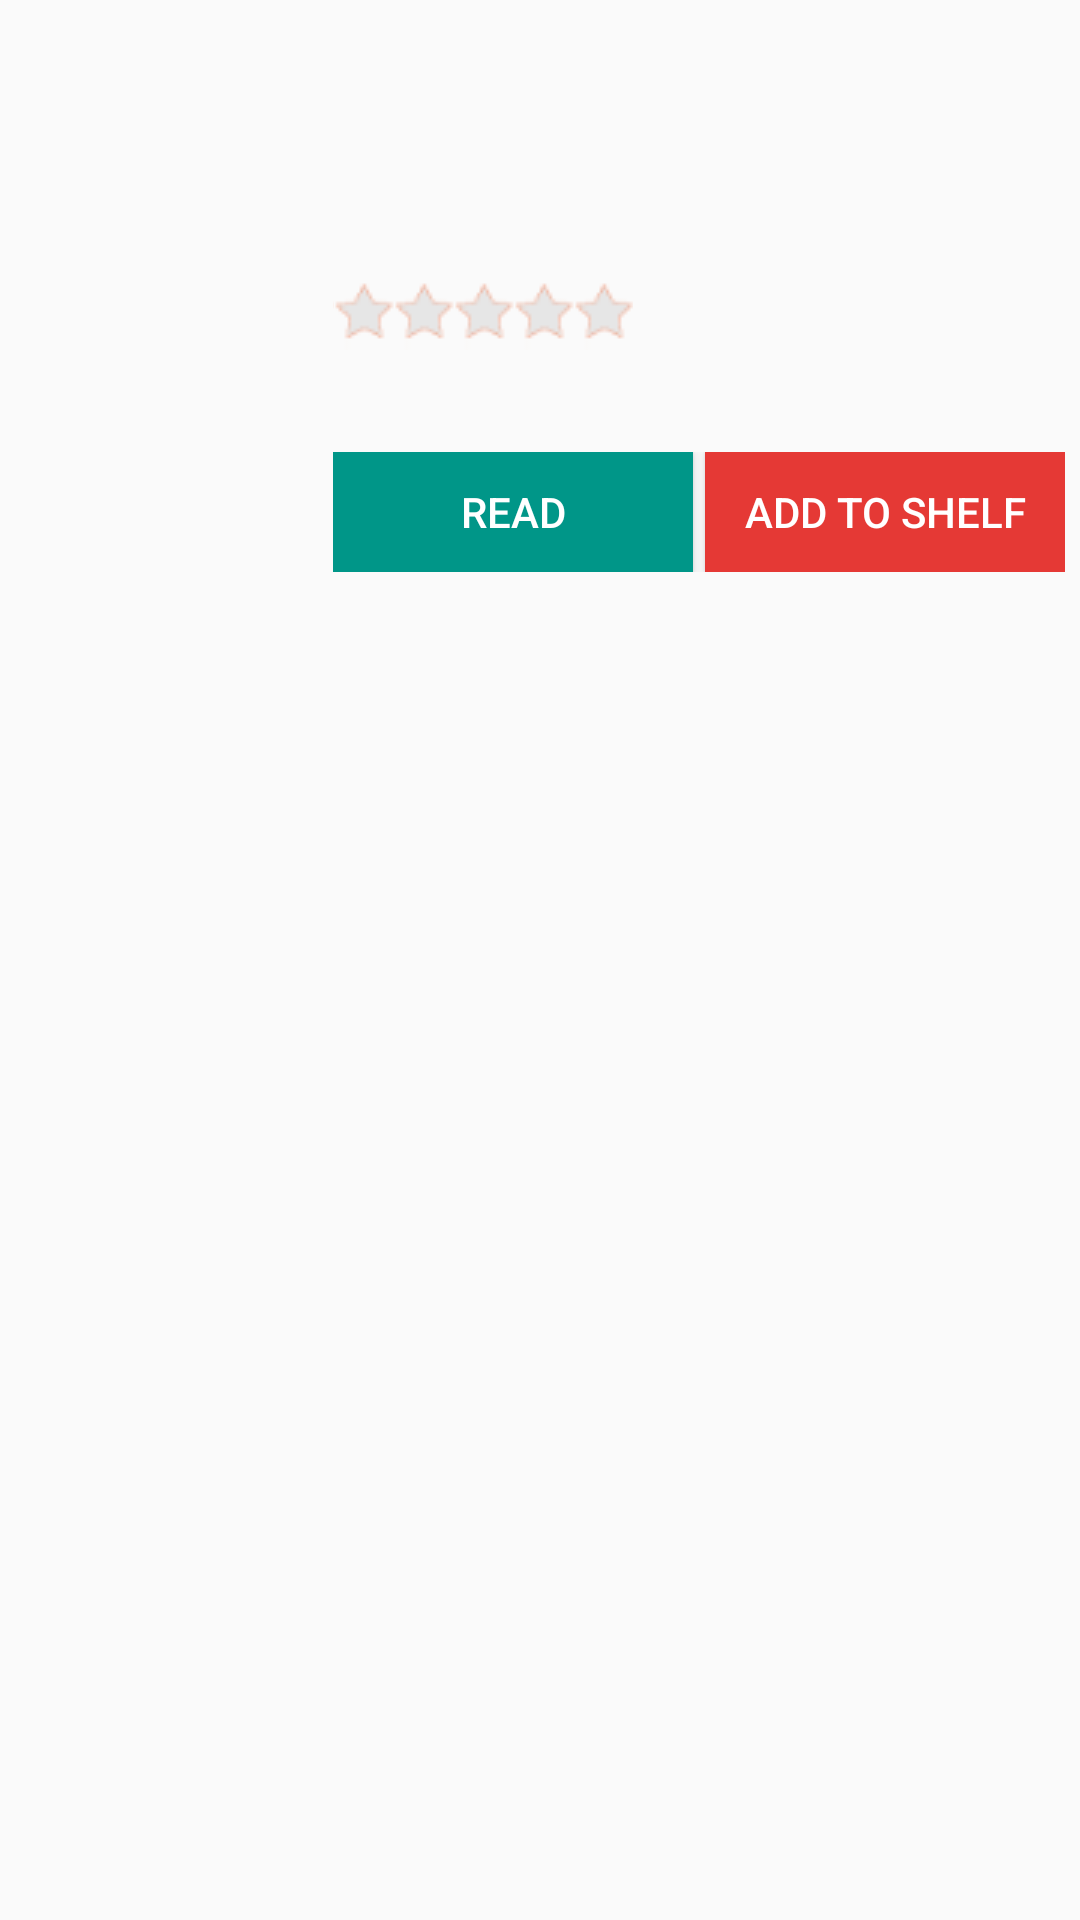

This screen was rendered from an Android layout file. Write that file and the resources it references.
<!-- AndroidManifest.xml: activity theme PratilipiTheme -->
<!-- res/layout/activity_detail.xml -->
<?xml version="1.0" encoding="utf-8"?>
<LinearLayout xmlns:tools="http://schemas.android.com/tools"
android:orientation="vertical"
android:layout_width="fill_parent"
android:layout_height="wrap_content"
xmlns:android="http://schemas.android.com/apk/res/android"
tools:context="com.pratilipi.android.pratilipi_and.DetailActivity">
    
    <ScrollView
        xmlns:android="http://schemas.android.com/apk/res/android"
        android:layout_width="fill_parent"
        android:layout_height="fill_parent"
        android:fillViewport="true"
        android:scrollbars="none">
        <LinearLayout
            android:layout_width="fill_parent"
            android:layout_height="wrap_content"
            android:orientation="vertical"
            android:weightSum="1">

            <LinearLayout
                android:id="@+id/detail_pratilipi_detail_linear_layout"
                android:layout_width="match_parent"
                android:layout_height="wrap_content"
                android:layout_gravity="fill_horizontal">

                <ImageView
                    android:id="@+id/detail_cover_image"
                    android:layout_width="100dp"
                    android:layout_height="match_parent"
                    android:paddingLeft="5dp"/>

                <LinearLayout
                    android:layout_width="match_parent"
                    android:layout_height="wrap_content"
                    android:orientation="vertical"
                    android:layout_marginLeft="6dp">

                    <TextView
                        android:id="@+id/detail_title_textview"
                        android:layout_width="match_parent"
                        android:layout_height="wrap_content"
                        android:textAppearance="?android:attr/textAppearanceLarge"
                        android:paddingTop="20dp"
                        android:paddingLeft="5dp"/>
                    <TextView
                        android:id="@+id/detail_author_name_textview"
                        android:layout_width="match_parent"
                        android:layout_height="wrap_content"
                        android:textAppearance="?android:attr/textAppearanceMedium"
                        android:padding="5dp"/>
                    <LinearLayout
                        android:layout_width="match_parent"
                        android:layout_height="wrap_content"
                        android:gravity="left"
                        android:orientation="horizontal">
                        <RatingBar
                            android:id="@+id/detail_ratingBar"
                            android:layout_width="wrap_content"
                            android:layout_height="wrap_content"
                            style="@style/CustomRatingBar"
                            android:numStars="5"
                            android:stepSize="0.1"
                            android:isIndicator="true"
                            android:layout_marginLeft="5dp"
                            android:gravity="center"
                            android:paddingTop="10dp"/>
                        <TextView
                            android:id="@+id/detail_rating_count_textview"
                            android:layout_width="wrap_content"
                            android:layout_height="wrap_content"
                            android:layout_toLeftOf="@+id/detail_ratingBar"
                            android:layout_gravity="center" />
                    </LinearLayout>
                    <TextView
                        android:id="@+id/detail_price_textview"
                        android:layout_width="match_parent"
                        android:layout_height="wrap_content"
                        android:textAppearance="?android:attr/textAppearanceSmall"
                        android:layout_margin="5dp"
                        android:textStyle="bold"
                        android:textColor="#009245"/>
                    <LinearLayout
                        android:layout_width="match_parent"
                        android:layout_height="wrap_content"
                        android:orientation="horizontal"
                        android:layout_margin="5dp">
                        <Button
                            android:id="@+id/detail_read_button"
                            android:layout_height="40sp"
                            android:layout_width="0dp"
                            android:layout_weight="0.5"
                            android:text="READ"
                            android:onClick="launchReader"
                            android:background="@color/pratilipi_teal"
                            android:textColor="@color/pratilipi_white"
                            android:layout_marginRight="2dp" />
                        <Button
                            android:id="@+id/detail_add_to_shelf_button"
                            android:layout_height="40sp"
                            android:layout_width="0dp"
                            android:layout_weight="0.5"
                            android:text="ADD TO SHELF"
                            android:background="@color/pratilipi_red"
                            android:textColor="@color/pratilipi_white"
                            android:layout_marginLeft="2dp"/>
                        
                        
                        
                        
                        
                        
                    </LinearLayout>

                </LinearLayout>
            </LinearLayout>
            <TextView
                android:id="@+id/detail_summary_textview"
                android:layout_width="match_parent"
                android:layout_height="wrap_content"
                android:textAppearance="?android:attr/textAppearanceMedium"
                android:layout_marginTop="10dp"
                android:padding="5dp"
                android:layout_below="@+id/detail_pratilipi_detail_linear_layout"/>

        </LinearLayout>

    </ScrollView>



</LinearLayout>
<!-- resources referenced by this layout -->
<resources>
  <color name="pratilipi_red">#E53935</color>
  
      //Drawer list item background colors
  <color name="pratilipi_teal">#009688</color>
  <color name="pratilipi_white">#FFFFFF</color>
  <style name="CustomRatingBar" parent="@android:style/Widget.RatingBar">
          <item name="android:progressDrawable">@drawable/custom_rating_bar_full</item>
          <item name="android:minHeight">23dip</item>
          <item name="android:maxHeight">23dip</item>
      </style>
  <style name="PratilipiTheme" parent="@style/AppTheme">
          <item name="actionBarStyle">@style/PratilipiTheme.ActionBar</item>
      </style>
  <!-- drawable custom_rating_bar_full (drawable) -->
  <?xml version="1.0" encoding="utf-8"?>
  <layer-list xmlns:android="http://schemas.android.com/apk/res/android">
      <item android:id="@android:id/background"
          android:drawable="@drawable/starempty" />
      <item android:id="@android:id/secondaryProgress"
          android:drawable="@drawable/starempty" />
      <item android:id="@android:id/progress"
          android:drawable="@drawable/starfull" />
  </layer-list>
  <style name="AppTheme" parent="Theme.AppCompat.Light">
          
          <item name="colorPrimary">@color/primaryColor</item>
          <item name="colorPrimaryDark">@color/primaryDarkColor</item>
      </style>
  <style name="PratilipiTheme.ActionBar" parent="@style/Widget.AppCompat.Light.ActionBar.Solid">
          <item name="displayOptions">useLogo|showHome</item>
          <item name="logo">@drawable/ic_logo_new</item>
      </style>
  <!-- drawable starempty: png bitmap (drawable, 697 bytes) -->
  <!-- drawable starfull: png bitmap (drawable, 679 bytes) -->
  <color name="primaryColor">#F5F5F5</color>
  <color name="primaryDarkColor">#80999999</color>
  <!-- drawable ic_logo_new: png bitmap (drawable, 591 bytes) -->
</resources>
